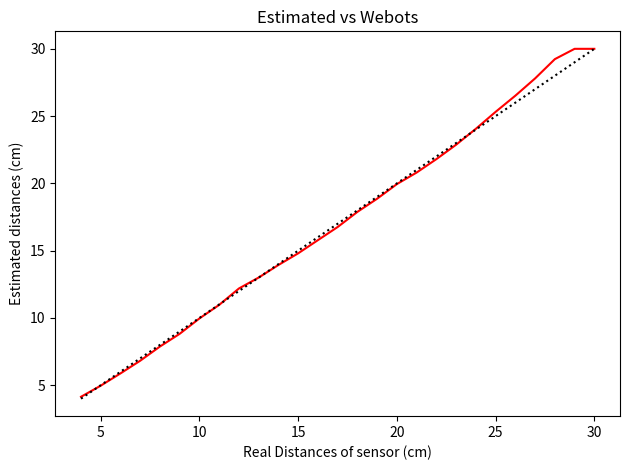

Recreate this plot in Python.
import numpy as np
import matplotlib.pyplot as plt
import math

# https://www.limulo.net/website/coding/physical-computing/sharp-linearization.html

# Compute this values - ver resolução dos sensores
t_distances_cm = [4, 5, 6, 7, 8, 9, 10, 11, 12, 13, 14, 15, 16, 17, 18, 19, 20, 21, 22, 23, 24, 25, 26, 27, 28, 29, 30]
# Values obtained using webots epuck with this sensor (Sharp GP2Y0A41SK0F) placed in the front of the robot
# Sensor as an offset of 3 cm from center of robot which was considered
voltageToSensor = [
    2.72363985807244550,
    2.33064299447017800,
    2.01163620550354770,
    1.76279208674806800,
    1.54953647664867520,
    1.39826862073564180,
    1.25167019679126960,
    1.14608103795107770,
    1.04034567972324490,
    0.98043362108076050,
    0.91966183668049580,
    0.86982640519434720,
    0.81980100391153960,
    0.77553951331585660,
    0.73035334911931140,
    0.69521961172835530,
    0.66013465735442570,
    0.63492896404666500,
    0.60803073169123510,
    0.58168295165894060,
    0.55526297463720600,
    0.52975206365775220,
    0.50760314465567970,
    0.48602688395622545,
    0.46411634445201017,
    0.44163426907554390,
    0.42053634666121487
]

# New read for the exact same distances
validation_data = [
    2.69430313587892250,
    2.33082703084202900,
    2.01208034853745400,
    1.76168061171254190,
    1.55153053849958990,
    1.39931617594750410,
    1.25077356097593720,
    1.14607385161515430,
    1.04155141308313580,
    0.98018342266805000,
    0.91930724568072060,
    0.87072634342374070,
    0.81913392271222060,
    0.77539116849275550,
    0.73031292213313730,
    0.69548232163001140,
    0.65987095159382600,
    0.63344378166039280,
    0.60933098229784580,
    0.58254544738418050,
    0.55613973148506320,
    0.53031000755741450,
    0.50743924732996970,
    0.48630393908369324,
    0.46372312716770170,
    0.44178654550102275,
    0.41960235198206236
]

# Voltage curve
# fig1, plt1 = plt.subplots()
# plt1.plot(t_distances_cm, voltageToSensor, 'k')
# plt1.set(xlabel='Distance (cm)', ylabel='Voltage (V)', title='Estimation data')   
# plt.show()

# Inversion of distances
# For sensor values between max and 0.55
k = 0.7
# For lower values than 0.55 and higher than 0.48
# k = 1.2
# For lower values than 0.48
# k = 1.4

inv_d = [1/x for x in t_distances_cm]
inv_d_k = [1/(x+k) for x in t_distances_cm]
# fig2, plt2 = plt.subplots()
# plt2.plot(inv_d, voltageToSensor, 'r*-')
# plt2.plot(inv_d_k, voltageToSensor, 'b*-')
# plt2.set(xlabel='Inverse Distance (1/cm)', ylabel='Voltage (V)', title='Inverted Distances, Constant: ' + str(k))
# plt2.legend(['Without Corrective Constant', 'With Corrective Constant'], loc='lower right')
# plt.show()

# Linearization
coef = np.polyfit(inv_d_k, voltageToSensor, 1)
# x = np.linspace(0.02, 0.255, 100)
# y = np.polyval(coef, x)
# fig3,plt3 = plt.subplots()
# plt3.plot(x, y, 'k:')
# plt3.plot(inv_d_k, voltageToSensor, 'rx-')
# plt3.set(xlabel='Inverse Distance (1/cm)', ylabel='Voltage (V)', title='Polynomial Validation')
# plt.show()


print("Equation: " + str(coef[0]) + "/(voltage- " + str(coef[1]) + ")-" + str(k))
def getDistance(voltage):
    d = coef[0]/(voltage-coef[1])-k
    return d if d <= 30 else 30

# https://cyberbotics.com/doc/guide/distancesensor-sensors#sharp-gp2y0a41sk0f
# Model of sensor - Sharp GP2Y0A41SK0F
# Range from 4 to 30 cm
# Equations
# Convert meters to voltage: y(x) = 0.5131*x^(-0.5735)-0.6143
# Convert voltage to meters: y(x) = 0.1594*x^(-0.8533)-0.02916
def getDistanceWebots(voltage):
    d = ((0.1594*pow(voltage,-0.8533))-0.02916)*100 # *100 -> m to cm
    return d if d <= 30 else 30
    
# Validation of equation
m_distances = [getDistance(x) for x in voltageToSensor]
m_distances_val = [getDistance(x) for x in validation_data]
# fig4, plt4 = plt.subplots()
# plt4.plot(t_distances_cm, m_distances, "g")
# plt4.plot(t_distances_cm, m_distances_val, "bx")
# plt4.plot(t_distances_cm, t_distances_cm, "k:")
# plt4.set(xlabel='Real Distances of sensor (cm)', ylabel='Estimated distances (cm)', title='Validation')
# plt4.legend(["Estimated", "Estimated Val", "Webots", "Webots Val", "X=Y"], loc="upper left")

# Comparison to Webots equation (Both very similar, mine is a little better)
m_distancesWebots = [getDistanceWebots(x) for x in voltageToSensor]
fig, plt5 = plt.subplots()
plt5.plot(t_distances_cm, m_distances, "r")
# plt5.plot(t_distances_cm, m_distancesWebots, "b")
plt5.plot(t_distances_cm, t_distances_cm, "k:")
plt5.set(xlabel='Real Distances of sensor (cm)', ylabel='Estimated distances (cm)', title='Estimated vs Webots')
# plt5.legend(["Estimated", "Webots", "X=Y"], loc="upper left")
plt.tight_layout()
plt.show()

for x in voltageToSensor:
    print(getDistance(x), x)
print("\n")
for x in validation_data:
    print(getDistance(x))

# Values from 6 sensors, aligned at 0 degrees, 5 cm to the left from center
# Each measures split by a 0 value, sensors in order from sharp0 to sharp5
# 10 reads in same spot
six_sensors = [
    [0.30943340616967363, 1.134588184556104, 1.7697675298605458, 0.5238705733109741, 0.7690031875769673, 0.3099241672096078],
    [0.3084871536809765, 1.1225077933865348, 1.76007408274599, 0.5254312522950505, 0.7758388242447617, 0.30991336011781023],
    [0.3102334698597219, 1.1329294072058884, 1.762005461994565, 0.5251324350199261, 0.7668885371657969, 0.30945357302230414],
    [0.3094906215081552, 1.1257347609004256, 1.7506112120767445, 0.5233177098056421, 0.7733262442501286, 0.3109677615437699],
    [0.30932460394742345, 1.1348421074586255, 1.7591285378452912, 0.5263142807871717, 0.7759358880370124, 0.3124979160964847],
    [0.3079693055110142, 1.1215584012107969, 1.767331740105161, 0.5164259015002256, 0.7717161828374463, 0.30904237479941477],
    [0.3101562493794013, 1.1239583123157042, 1.762183590003747, 0.5237268815785255, 0.7744436208520675, 0.30966588064642264],
    [0.30939207254987927, 1.132861590047858, 1.750396324130342, 0.5265902496614587, 0.7694565980619167, 0.3102692268453508],
    [0.3093951864019828, 1.135037143950305, 1.7591208963264042, 0.5270736450579886, 0.7786640273460418, 0.3104332469835587],
    [0.3123814794370194, 1.1329113699406557, 1.7610863863443003, 0.5210380961323234, 0.7702866251349426, 0.3065092105264945]
]

# print("\nVALUES FROM All Sensors")
# names = ["F", "FL", "L", "FR", "R", "B"]
# for x in six_sensors:
#     print("\n")
#     for v in x:
#         print(names[x.index(v)] + ":\t" + str(getDistance(v)))
